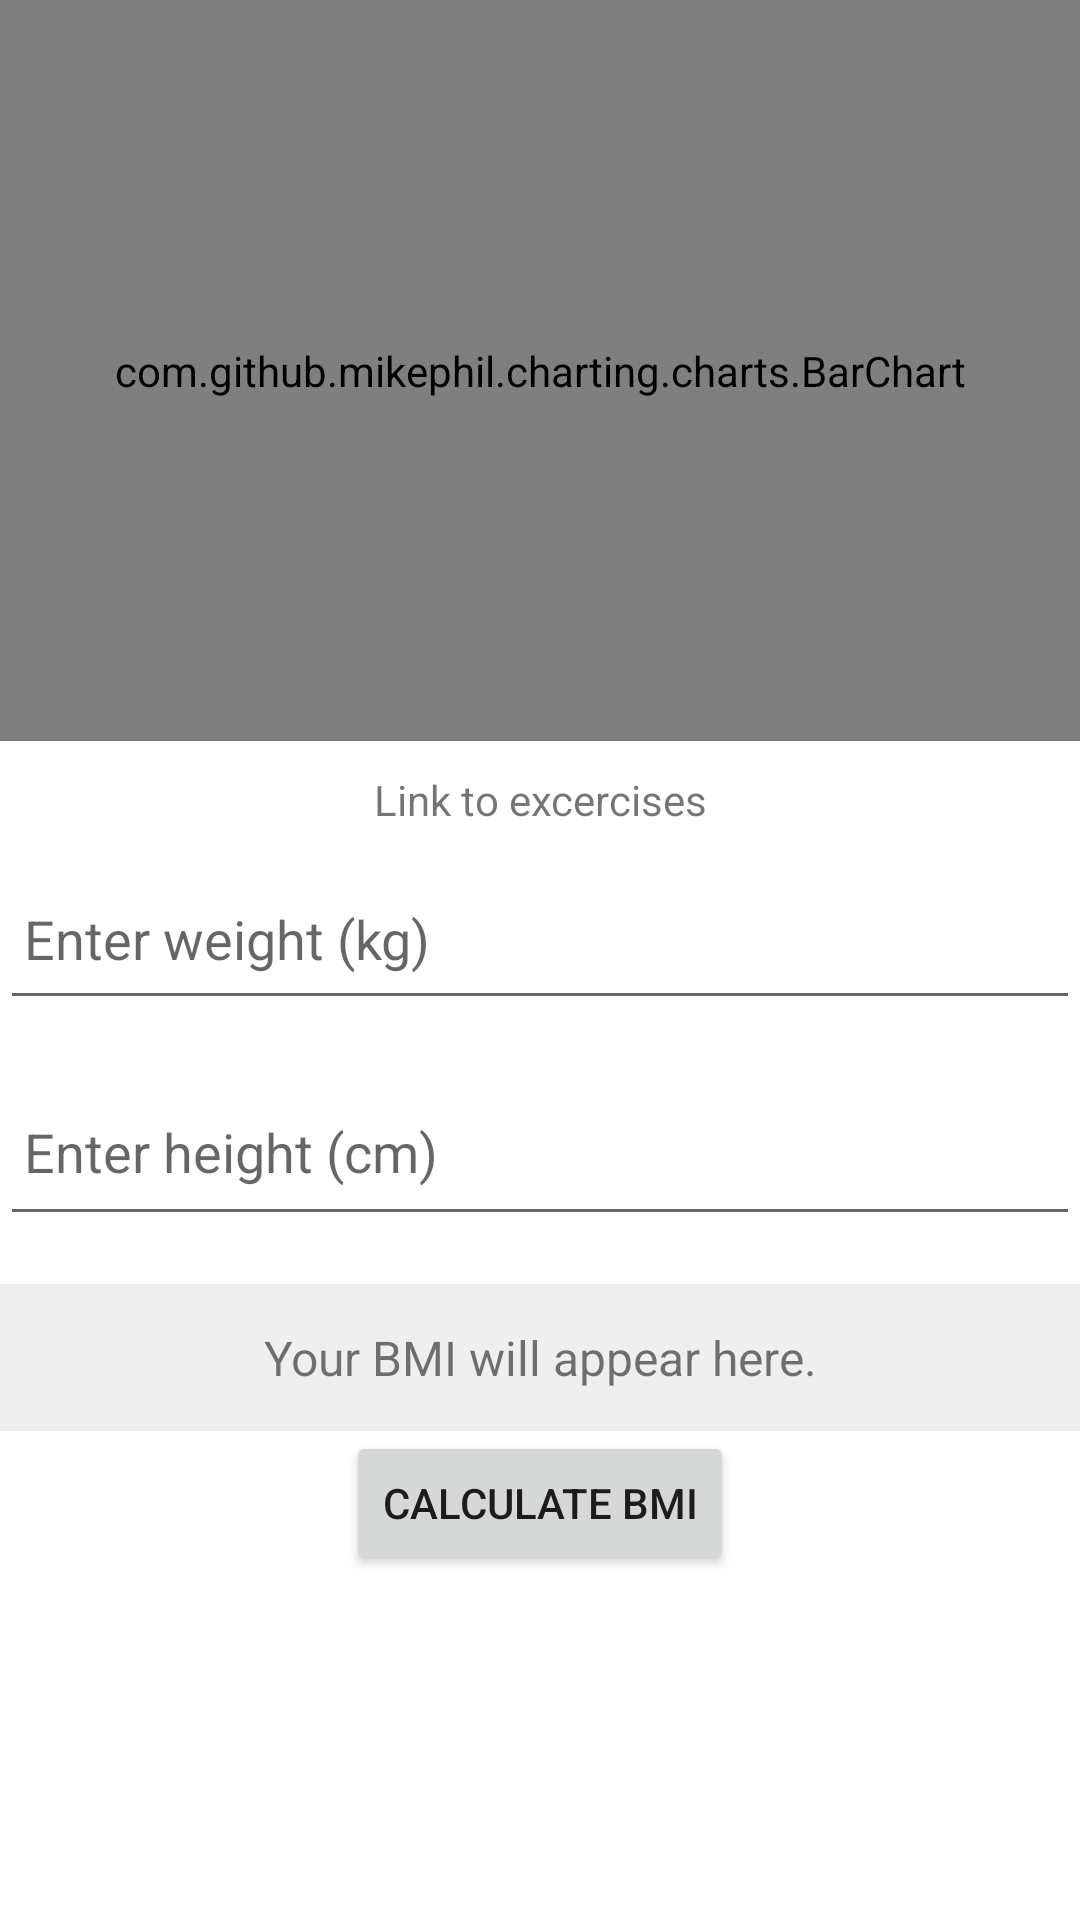

Reconstruct the res/layout file that produces this screen, plus the resources it refers to.
<!-- AndroidManifest.xml: application theme Theme.MojePosilki -->
<!-- res/layout/activityweight.xml -->
<?xml version="1.0" encoding="utf-8"?>
<GridLayout xmlns:android="http://schemas.android.com/apk/res/android"
    xmlns:app="http://schemas.android.com/apk/res-auto"
    xmlns:tools="http://schemas.android.com/tools"
    android:layout_width="match_parent"
    android:layout_height="match_parent"
    android:columnCount="2"
    tools:context=".MainActivity">

    <com.github.mikephil.charting.charts.BarChart
        android:id="@+id/barchart"
        android:layout_width="match_parent"
        android:layout_height="247dp"
        android:layout_row="0"
        android:layout_columnSpan="2"
        android:layout_column="0" />

    <TextView
        android:id="@+id/textView"
        android:layout_width="match_parent"
        android:layout_height="39dp"
        android:layout_row="1"
        android:layout_column="0"
        android:gravity="center"
        android:text="Link to excercises" />

    

    

    <EditText
        android:id="@+id/editTextWeight"
        android:layout_width="match_parent"
        android:layout_height="54dp"
        android:layout_row="2"
        android:layout_column="0"
        android:layout_marginBottom="16dp"
        android:hint="Enter weight (kg)"
        android:inputType="numberDecimal"
        android:padding="8dp" />

    

    <EditText
        android:id="@+id/editTextHeight"
        android:layout_width="match_parent"
        android:layout_height="56dp"
        android:layout_row="3"
        android:layout_column="0"
        android:layout_marginBottom="16dp"
        android:hint="Enter height (cm)"
        android:inputType="numberDecimal"
        android:padding="8dp" />

    

    <Button
        android:id="@+id/buttonCalculateBMI"
        android:layout_width="wrap_content"
        android:layout_height="wrap_content"
        android:layout_row="5"
        android:layout_column="0"
        android:layout_gravity="center_horizontal"
        android:layout_marginBottom="16dp"
        android:text="Calculate BMI" />

    <TextView
        android:id="@+id/textViewBMIResult"
        android:layout_width="match_parent"
        android:layout_height="49dp"
        android:layout_row="4"
        android:layout_column="0"
        android:background="#EFEFEF"
        android:gravity="center"
        android:padding="8dp"
        android:text="Your BMI will appear here."
        android:textSize="16sp" />
</GridLayout>
<!-- resources referenced by this layout -->
<resources>
  <style name="Theme.MojePosilki" parent="Theme.MaterialComponents.DayNight.DarkActionBar">
          
          <item name="colorPrimary">@color/purple_500</item>
          <item name="colorPrimaryVariant">@color/purple_700</item>
          <item name="colorOnPrimary">@color/white</item>
          
          <item name="colorSecondary">@color/teal_200</item>
          <item name="colorSecondaryVariant">@color/teal_700</item>
          <item name="colorOnSecondary">@color/black</item>
          
          <item name="android:statusBarColor">?attr/colorPrimaryVariant</item>
          
      </style>
  <!-- not gathered from this repository: default colours our renderer supplied (Android Studio template values) -->
  <color name="purple_500">#FF6200EE</color>
  <color name="purple_700">#FF3700B3</color>
  <color name="teal_200">#FF03DAC5</color>
  <color name="teal_700">#FF018786</color>
  <color name="black">#FF000000</color>
  <color name="white">#FFFFFFFF</color>
</resources>
